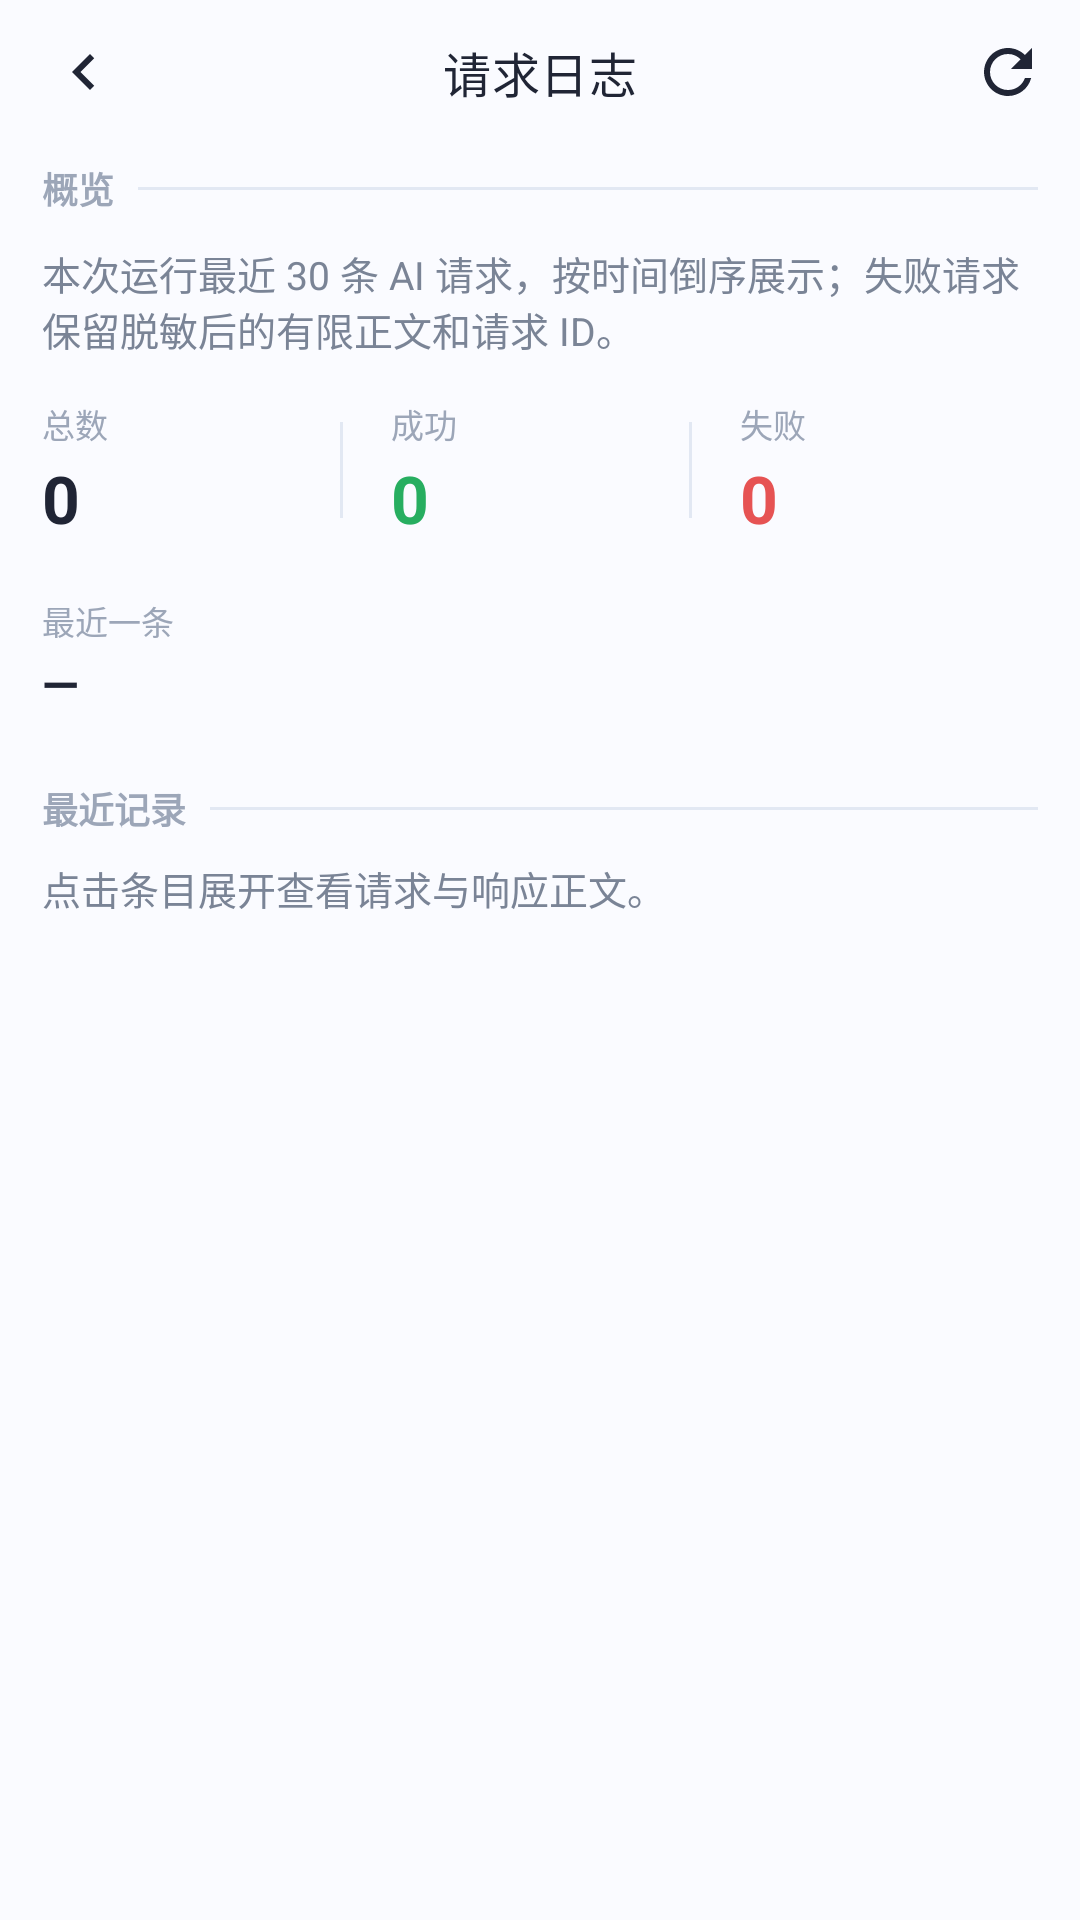

This screen was rendered from an Android layout file. Write that file and the resources it references.
<!-- AndroidManifest.xml: application theme Theme.ManTou -->
<!-- res/layout/activity_request_log.xml -->
<?xml version="1.0" encoding="utf-8"?>
<LinearLayout xmlns:android="http://schemas.android.com/apk/res/android"
    xmlns:app="http://schemas.android.com/apk/res-auto"
    android:id="@+id/main"
    android:layout_width="match_parent"
    android:layout_height="match_parent"
    android:background="@color/mt_background"
    android:orientation="vertical">

    <com.google.android.material.appbar.MaterialToolbar
        android:id="@+id/toolbar"
        android:layout_width="match_parent"
        android:layout_height="48dp"
        android:background="@color/mt_background"
        app:navigationIcon="@drawable/ic_arrow_back"
        app:navigationIconTint="@color/mt_text_primary"
        app:menu="@menu/menu_request_log"
        app:title="请求日志"
        app:titleCentered="true"
        app:titleTextColor="@color/mt_text_primary"
        app:titleTextAppearance="@style/TextAppearance.Material3.TitleMedium" />

    <androidx.core.widget.NestedScrollView
        android:layout_width="match_parent"
        android:layout_height="0dp"
        android:layout_weight="1"
        android:clipToPadding="false"
        android:overScrollMode="never"
        android:paddingHorizontal="14dp"
        android:paddingBottom="16dp">

        <LinearLayout
            android:layout_width="match_parent"
            android:layout_height="wrap_content"
            android:orientation="vertical">

            <LinearLayout
                android:layout_width="match_parent"
                android:layout_height="wrap_content"
                android:layout_marginTop="6dp"
                android:gravity="center_vertical"
                android:orientation="horizontal">

                <TextView
                    android:layout_width="wrap_content"
                    android:layout_height="wrap_content"
                    android:text="概览"
                    android:textColor="@color/mt_text_muted"
                    android:textSize="12sp"
                    android:textStyle="bold" />

                <View
                    android:layout_width="0dp"
                    android:layout_height="1dp"
                    android:layout_marginStart="8dp"
                    android:layout_weight="1"
                    android:background="@color/mt_outline" />
            </LinearLayout>

            <TextView
                android:id="@+id/tvSubtitle"
                android:layout_width="match_parent"
                android:layout_height="wrap_content"
                android:layout_marginTop="10dp"
                android:text="本次运行最近 30 条 AI 请求，按时间倒序展示；失败请求保留脱敏后的有限正文和请求 ID。"
                android:textColor="@color/mt_text_secondary"
                android:textSize="13sp" />

            <LinearLayout
                android:layout_width="match_parent"
                android:layout_height="wrap_content"
                android:layout_marginTop="14dp"
                android:gravity="center_vertical"
                android:orientation="horizontal">

                <LinearLayout
                    android:layout_width="0dp"
                    android:layout_height="wrap_content"
                    android:layout_weight="1"
                    android:orientation="vertical">

                    <TextView
                        android:layout_width="wrap_content"
                        android:layout_height="wrap_content"
                        android:text="总数"
                        android:textColor="@color/mt_text_muted"
                        android:textSize="11sp" />

                    <TextView
                        android:id="@+id/tvStatTotal"
                        android:layout_width="wrap_content"
                        android:layout_height="wrap_content"
                        android:layout_marginTop="2dp"
                        android:text="0"
                        android:textColor="@color/mt_text_primary"
                        android:textSize="22sp"
                        android:textStyle="bold" />
                </LinearLayout>

                <View
                    android:layout_width="1dp"
                    android:layout_height="32dp"
                    android:background="@color/mt_outline" />

                <LinearLayout
                    android:layout_width="0dp"
                    android:layout_height="wrap_content"
                    android:layout_marginStart="16dp"
                    android:layout_weight="1"
                    android:orientation="vertical">

                    <TextView
                        android:layout_width="wrap_content"
                        android:layout_height="wrap_content"
                        android:text="成功"
                        android:textColor="@color/mt_text_muted"
                        android:textSize="11sp" />

                    <TextView
                        android:id="@+id/tvStatSuccess"
                        android:layout_width="wrap_content"
                        android:layout_height="wrap_content"
                        android:layout_marginTop="2dp"
                        android:text="0"
                        android:textColor="#27AE60"
                        android:textSize="22sp"
                        android:textStyle="bold" />
                </LinearLayout>

                <View
                    android:layout_width="1dp"
                    android:layout_height="32dp"
                    android:background="@color/mt_outline" />

                <LinearLayout
                    android:layout_width="0dp"
                    android:layout_height="wrap_content"
                    android:layout_marginStart="16dp"
                    android:layout_weight="1"
                    android:orientation="vertical">

                    <TextView
                        android:layout_width="wrap_content"
                        android:layout_height="wrap_content"
                        android:text="失败"
                        android:textColor="@color/mt_text_muted"
                        android:textSize="11sp" />

                    <TextView
                        android:id="@+id/tvStatFail"
                        android:layout_width="wrap_content"
                        android:layout_height="wrap_content"
                        android:layout_marginTop="2dp"
                        android:text="0"
                        android:textColor="@color/mt_error"
                        android:textSize="22sp"
                        android:textStyle="bold" />
                </LinearLayout>
            </LinearLayout>

            <TextView
                android:layout_width="wrap_content"
                android:layout_height="wrap_content"
                android:layout_marginTop="18dp"
                android:text="最近一条"
                android:textColor="@color/mt_text_muted"
                android:textSize="11sp" />

            <TextView
                android:id="@+id/tvLastTime"
                android:layout_width="match_parent"
                android:layout_height="wrap_content"
                android:layout_marginTop="2dp"
                android:text="—"
                android:textColor="@color/mt_text_primary"
                android:textSize="16sp"
                android:textStyle="bold" />

            <LinearLayout
                android:layout_width="match_parent"
                android:layout_height="wrap_content"
                android:layout_marginTop="22dp"
                android:gravity="center_vertical"
                android:orientation="horizontal">

                <TextView
                    android:layout_width="wrap_content"
                    android:layout_height="wrap_content"
                    android:text="最近记录"
                    android:textColor="@color/mt_text_muted"
                    android:textSize="12sp"
                    android:textStyle="bold" />

                <View
                    android:layout_width="0dp"
                    android:layout_height="1dp"
                    android:layout_marginStart="8dp"
                    android:layout_weight="1"
                    android:background="@color/mt_outline" />
            </LinearLayout>

            <TextView
                android:layout_width="match_parent"
                android:layout_height="wrap_content"
                android:layout_marginTop="8dp"
                android:text="点击条目展开查看请求与响应正文。"
                android:textColor="@color/mt_text_secondary"
                android:textSize="13sp" />

            <TextView
                android:id="@+id/tvEmpty"
                android:layout_width="match_parent"
                android:layout_height="wrap_content"
                android:layout_marginTop="40dp"
                android:gravity="center"
                android:text="暂无记录"
                android:textColor="@color/mt_text_muted"
                android:textSize="13sp"
                android:visibility="gone" />

            <androidx.recyclerview.widget.RecyclerView
                android:id="@+id/rvLogs"
                android:layout_width="match_parent"
                android:layout_height="wrap_content"
                android:layout_marginTop="6dp"
                android:nestedScrollingEnabled="false"
                android:overScrollMode="never" />
        </LinearLayout>
    </androidx.core.widget.NestedScrollView>
</LinearLayout>
<!-- resources referenced by this layout -->
<resources>
  <color name="mt_background">#FAFBFF</color>
  <color name="mt_error">#E65353</color>
  <color name="mt_outline">#E2E8F3</color>
  <color name="mt_text_muted">#9CA6B8</color>
  <color name="mt_text_primary">#202535</color>
  <color name="mt_text_secondary">#7A8496</color>
  <!-- drawable ic_arrow_back (drawable) -->
  <vector xmlns:android="http://schemas.android.com/apk/res/android"
      android:width="24dp"
      android:height="24dp"
      android:viewportWidth="24"
      android:viewportHeight="24"
      android:tint="#1F2937">
      <path
          android:fillColor="@android:color/white"
          android:pathData="M15.41,7.41L14,6l-6,6 6,6 1.41,-1.41L10.83,12z" />
  </vector>
  <style name="Theme.ManTou" parent="Base.Theme.ManTou" />
  <style name="Base.Theme.ManTou" parent="Theme.Material3.Light.NoActionBar">
          <item name="colorPrimary">@color/mt_primary</item>
          <item name="colorOnPrimary">@color/mt_on_primary</item>
          <item name="colorPrimaryContainer">@color/mt_surface_blue</item>
          <item name="colorOnPrimaryContainer">@color/mt_primary_dark</item>
          <item name="colorSecondary">@color/mt_primary_dark</item>
          <item name="colorOnSecondary">@color/mt_on_primary</item>
          <item name="colorSurface">@color/mt_surface</item>
          <item name="colorOnSurface">@color/mt_text_primary</item>
          <item name="colorSurfaceVariant">@color/mt_surface_soft</item>
          <item name="colorOnSurfaceVariant">@color/mt_text_secondary</item>
          <item name="android:colorBackground">@color/mt_background</item>
          <item name="colorOutline">@color/mt_outline</item>
          <item name="colorError">@color/mt_error</item>
          <item name="android:colorAccent">@color/mt_primary</item>
          <item name="android:fontFamily">sans-serif</item>
          <item name="android:statusBarColor">@android:color/transparent</item>
          <item name="android:navigationBarColor">@color/mt_surface</item>
          <item name="android:windowLightStatusBar">true</item>
          <item name="android:windowLightNavigationBar">true</item>
          <item name="android:windowBackground">@color/mt_background</item>
      </style>
  <color name="mt_primary">#2F80ED</color>
  <color name="mt_on_primary">#FFFFFF</color>
  <color name="mt_surface_blue">#EAF3FF</color>
  <color name="mt_primary_dark">#1F5FBF</color>
  <color name="mt_surface">#FFFFFF</color>
  <color name="mt_surface_soft">#F5F8FE</color>
</resources>
